Run: headless pygame with SDL's dummy video driver; simulated clock (each Clock.tick advances the game by its frame time, no real sleeping); random seed 0; keys injected as events and as key.get_pressed() state; no mouse input.
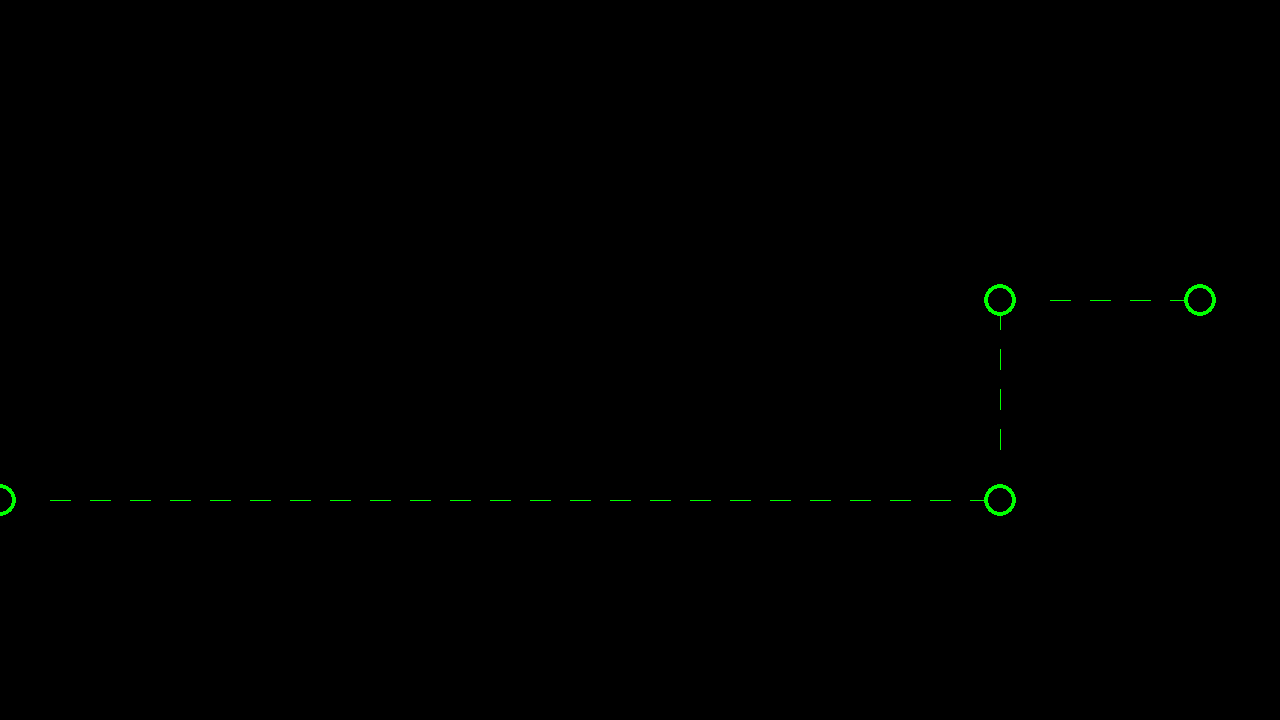
Frame 1 of 4 · flips 1–60 · no input
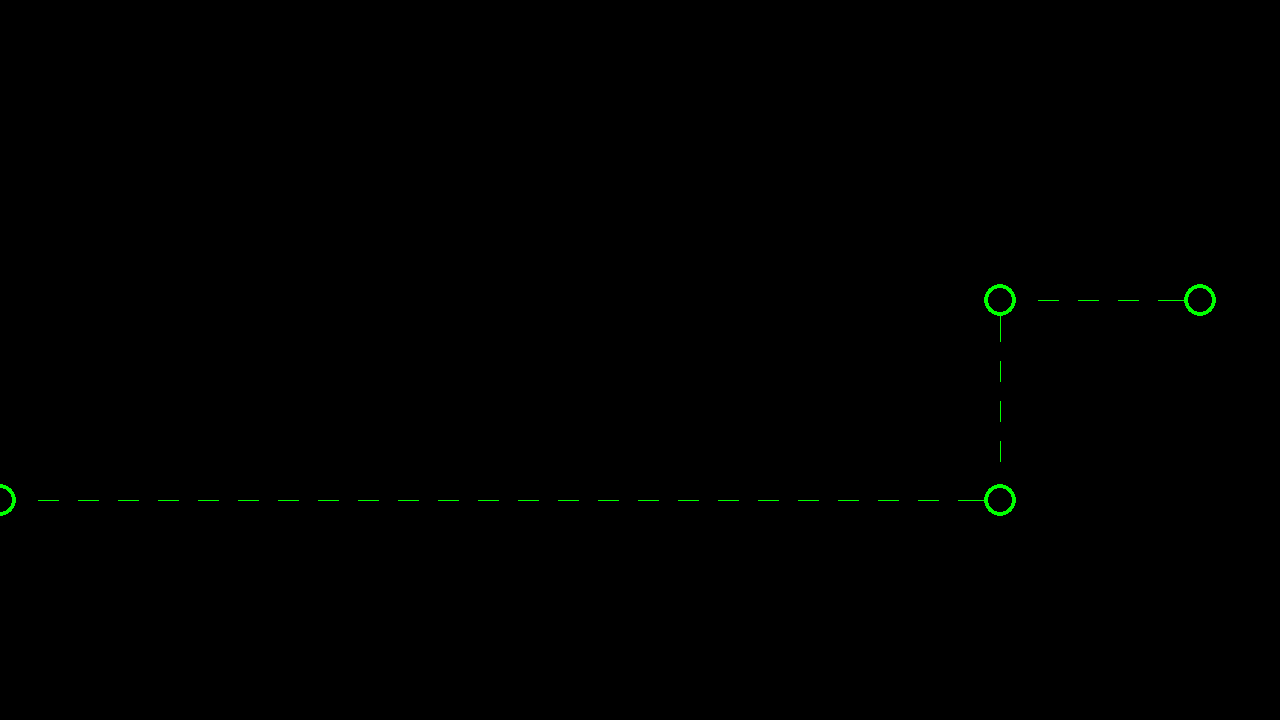
Frame 2 of 4 · flips 61–180 · tapped SPACE, RETURN · held RIGHT (→), D
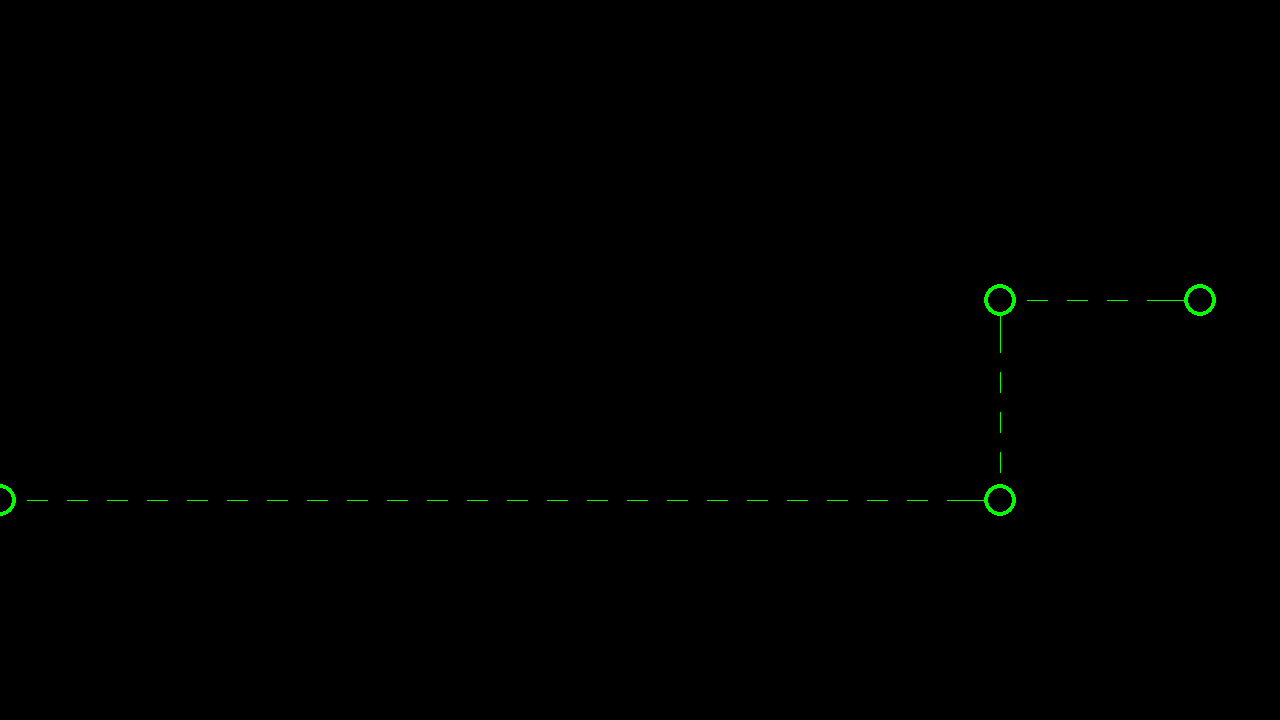
Frame 3 of 4 · flips 181–300 · held DOWN (↓), S
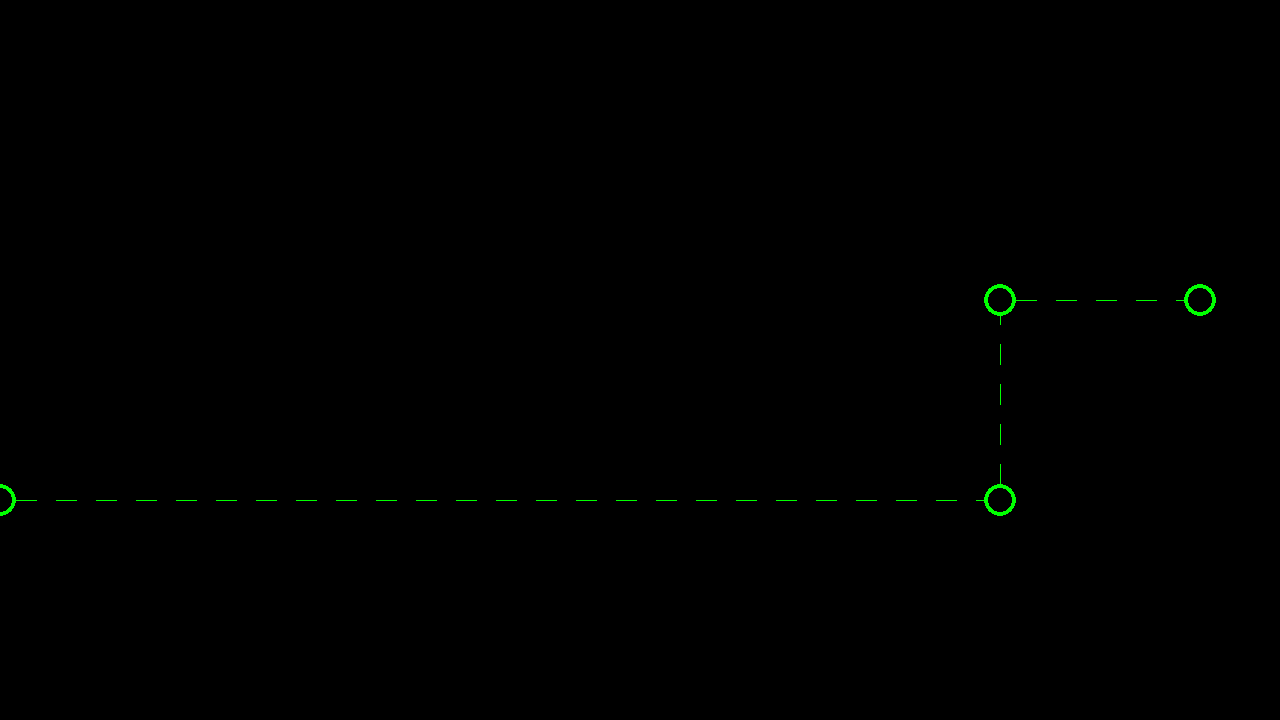
Frame 4 of 4 · flips 301–420 · held LEFT (←), A, UP (↑), W

The pygame program that drew these frames:

from math import sqrt
import pygame

pygame.init()
screen = pygame.display.set_mode((1280, 720))
clock = pygame.time.Clock()
MAX_FPS = 20
frame_counter = 0

nodes = [
    (0, 500),
    (1000, 500),
    (1000, 300),
    (1200, 300),
]


def drawNodes():
    pygame.draw.circle(screen, "green", nodes[0], 16, 4)
    shift = frame_counter % MAX_FPS * 1.9
    for i in range(1, len(nodes)):
        pygame.draw.circle(screen, "green", nodes[i], 16, 4)
        drawDashedLine(screen, "green", nodes[i-1], nodes[i], 1, 20, 1, 16, shift)

def drawDashedLine(surface, color, start_pos, end_pos, width=1, size=1, spacing=1, margin=0, shift=0):
    direction = subtract_vectors(end_pos, start_pos)
    normalized_direction = normalize_vector(direction)

    marginalized_direction = scale_vector(normalized_direction, margin)
    start_pos = add_vectors(start_pos, marginalized_direction)
    end_pos = subtract_vectors(end_pos, marginalized_direction)

    shifted_direction = scale_vector(normalized_direction, shift)
    start_pos = add_vectors(start_pos, shifted_direction)

    direction = subtract_vectors(end_pos, start_pos)

    scaled_direction = scale_vector(normalized_direction, size)
    scaled_spacing = scale_vector(scaled_direction, spacing)

    total_length = vector_length(direction)
    dashes_in_line = int(total_length / (size + size * spacing))

    distance = add_vectors(scaled_direction, scaled_spacing)
    line_start = start_pos
    for i in range(0, dashes_in_line):
        line_end = add_vectors(line_start, scaled_direction)
        pygame.draw.line(surface, color, line_start, line_end, width)
        line_start = add_vectors(line_start, distance)

    pygame.draw.line(surface, color, line_start, end_pos, width)

def normalize_vector(vector):
    length = vector_length(vector)
    normalized_vector = ()
    for value in vector:
        normalized_vector += (value / length,)

    return normalized_vector

def scale_vector(vector, factor):
    scaled_vector = ()
    for value in vector:
        scaled_vector += (value * factor,)

    return scaled_vector

def add_vectors(vector1, vector2, *args):
    added_vector = ()
    for i in range(len(vector1)):
        total = vector1[i] + vector2[i]
        for value in args:
            total += value[i]
        added_vector += (total,)

    return added_vector

def subtract_vectors(vector1, vector2, *args):
    subtracted_vector = ()
    for i in range(len(vector1)):
        total = vector1[i] - vector2[i]
        for value in args:
            total -= value[i]
        subtracted_vector += (total,)

    return subtracted_vector

def vector_length(vector):
    sum = 0
    for value in vector:
        sum += value * value

    return sqrt(sum)

running = True
while running:
    for event in pygame.event.get():
        if event.type == pygame.QUIT:
            running = False

    
    frame_counter += 1
    if frame_counter > MAX_FPS:
        frame_counter = 0

    drawNodes()

    pygame.display.flip()
    screen.fill("black")
    pygame.display.flip

    clock.tick(MAX_FPS) / 1000

pygame.quit()
